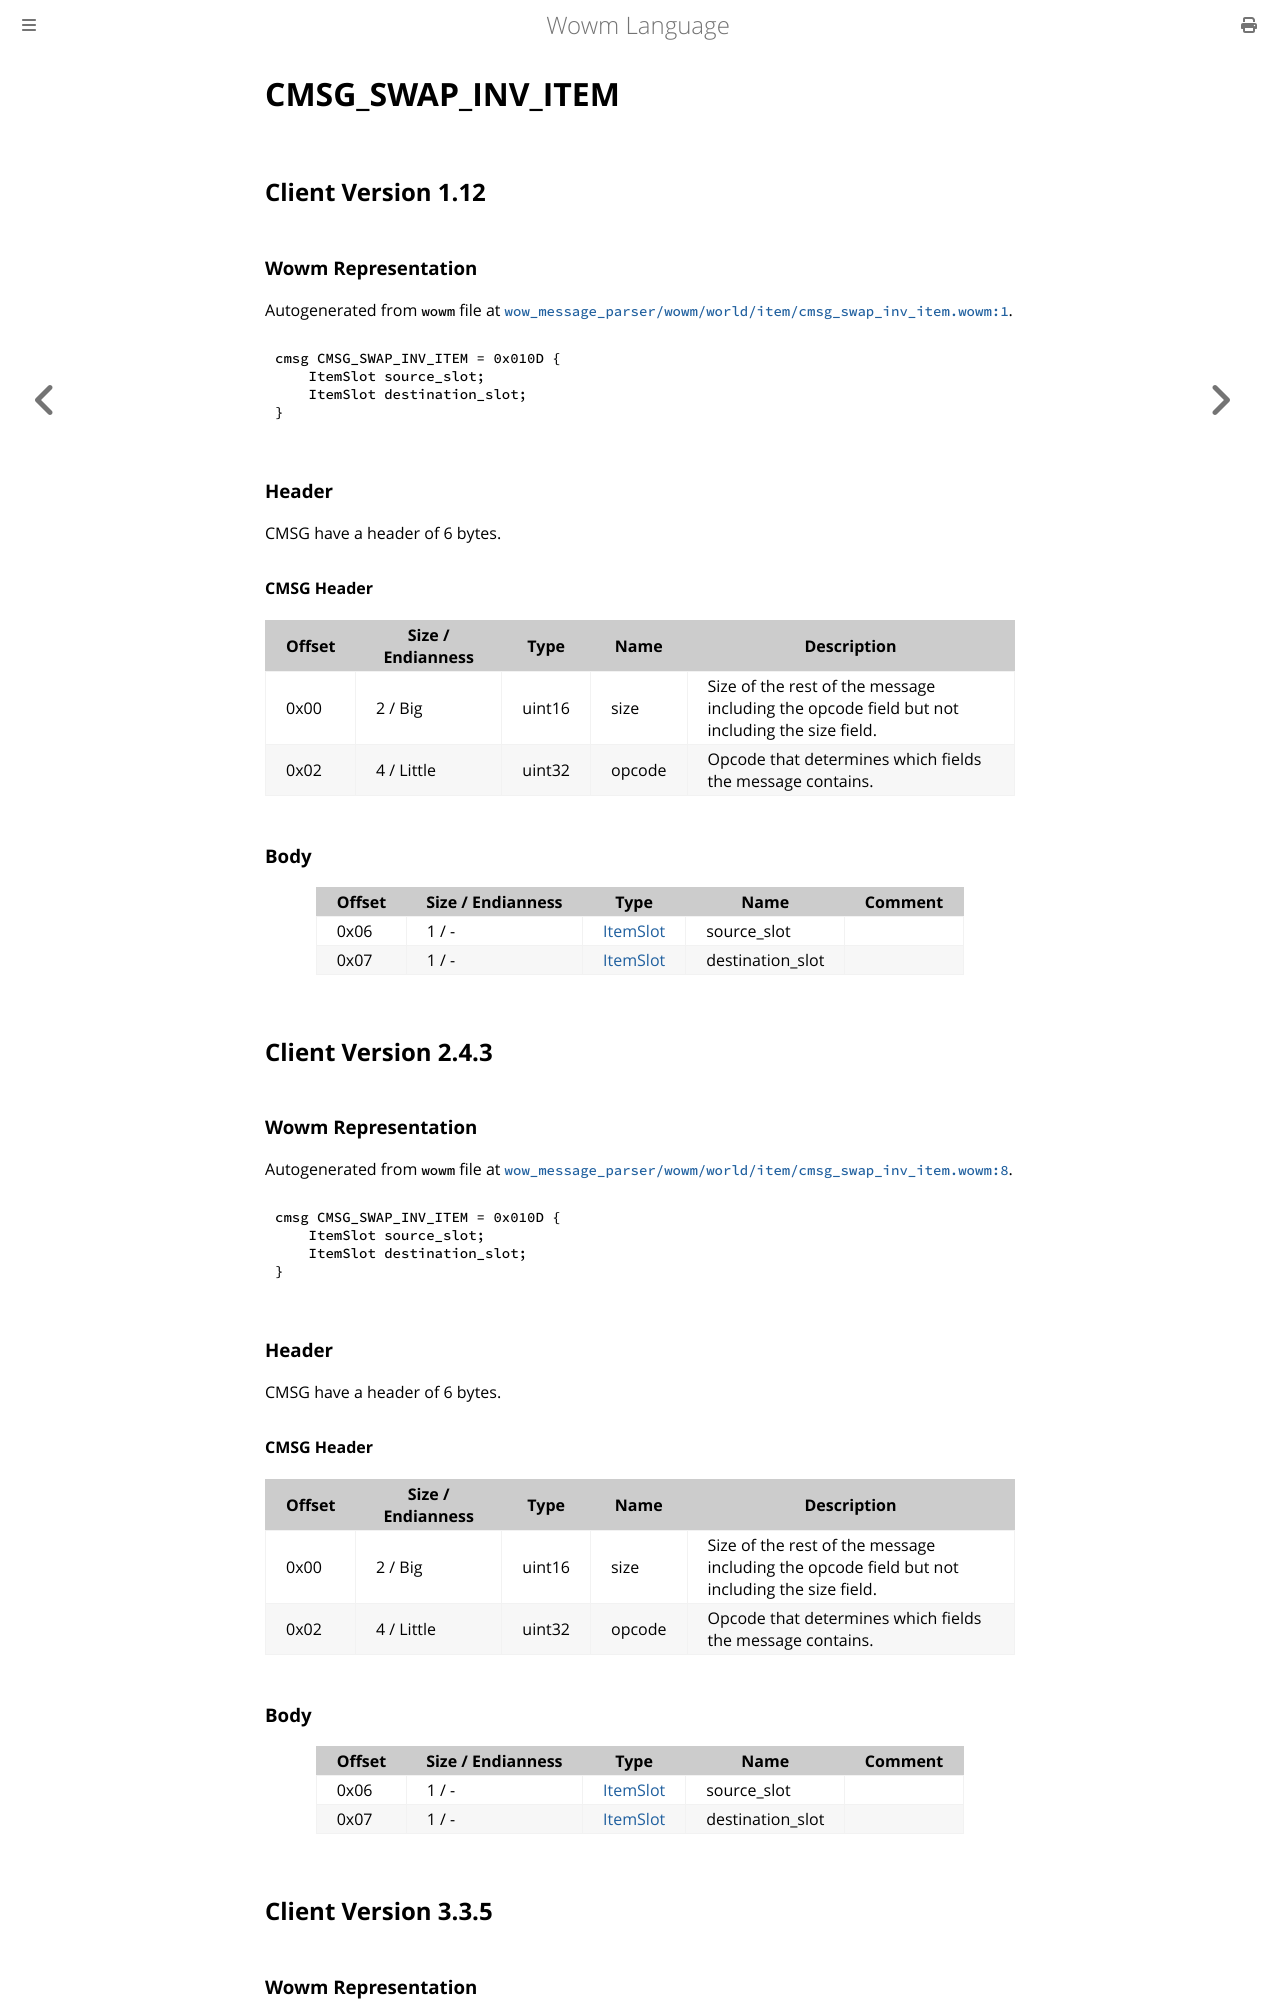

repository: gtker/wow_messages · page: docs/cmsg_swap_inv_item.html · generator: mdbook

# CMSG_SWAP_INV_ITEM

## Client Version 1.12

### Wowm Representation

Autogenerated from `wowm` file at [`wow_message_parser/wowm/world/item/cmsg_swap_inv_item.wowm:1`](https://github.com/gtker/wow_messages/tree/main/wow_message_parser/wowm/world/item/cmsg_swap_inv_item.wowm#L1).
```rust,ignore
cmsg CMSG_SWAP_INV_ITEM = 0x010D {
    ItemSlot source_slot;
    ItemSlot destination_slot;
}
```
### Header

CMSG have a header of 6 bytes.

#### CMSG Header

| Offset | Size / Endianness | Type   | Name   | Description |
| ------ | ----------------- | ------ | ------ | ----------- |
| 0x00   | 2 / Big           | uint16 | size   | Size of the rest of the message including the opcode field but not including the size field.|
| 0x02   | 4 / Little        | uint32 | opcode | Opcode that determines which fields the message contains.|

### Body

| Offset | Size / Endianness | Type | Name | Comment |
| ------ | ----------------- | ---- | ---- | ------- |
| 0x06 | 1 / - | [ItemSlot](itemslot.md) | source_slot |  |
| 0x07 | 1 / - | [ItemSlot](itemslot.md) | destination_slot |  |

## Client Version 2.4.3

### Wowm Representation

Autogenerated from `wowm` file at [`wow_message_parser/wowm/world/item/cmsg_swap_inv_item.wowm:8`](https://github.com/gtker/wow_messages/tree/main/wow_message_parser/wowm/world/item/cmsg_swap_inv_item.wowm#L8).
```rust,ignore
cmsg CMSG_SWAP_INV_ITEM = 0x010D {
    ItemSlot source_slot;
    ItemSlot destination_slot;
}
```
### Header

CMSG have a header of 6 bytes.

#### CMSG Header

| Offset | Size / Endianness | Type   | Name   | Description |
| ------ | ----------------- | ------ | ------ | ----------- |
| 0x00   | 2 / Big           | uint16 | size   | Size of the rest of the message including the opcode field but not including the size field.|
| 0x02   | 4 / Little        | uint32 | opcode | Opcode that determines which fields the message contains.|

### Body

| Offset | Size / Endianness | Type | Name | Comment |
| ------ | ----------------- | ---- | ---- | ------- |
| 0x06 | 1 / - | [ItemSlot](itemslot.md) | source_slot |  |
| 0x07 | 1 / - | [ItemSlot](itemslot.md) | destination_slot |  |

## Client Version 3.3.5
